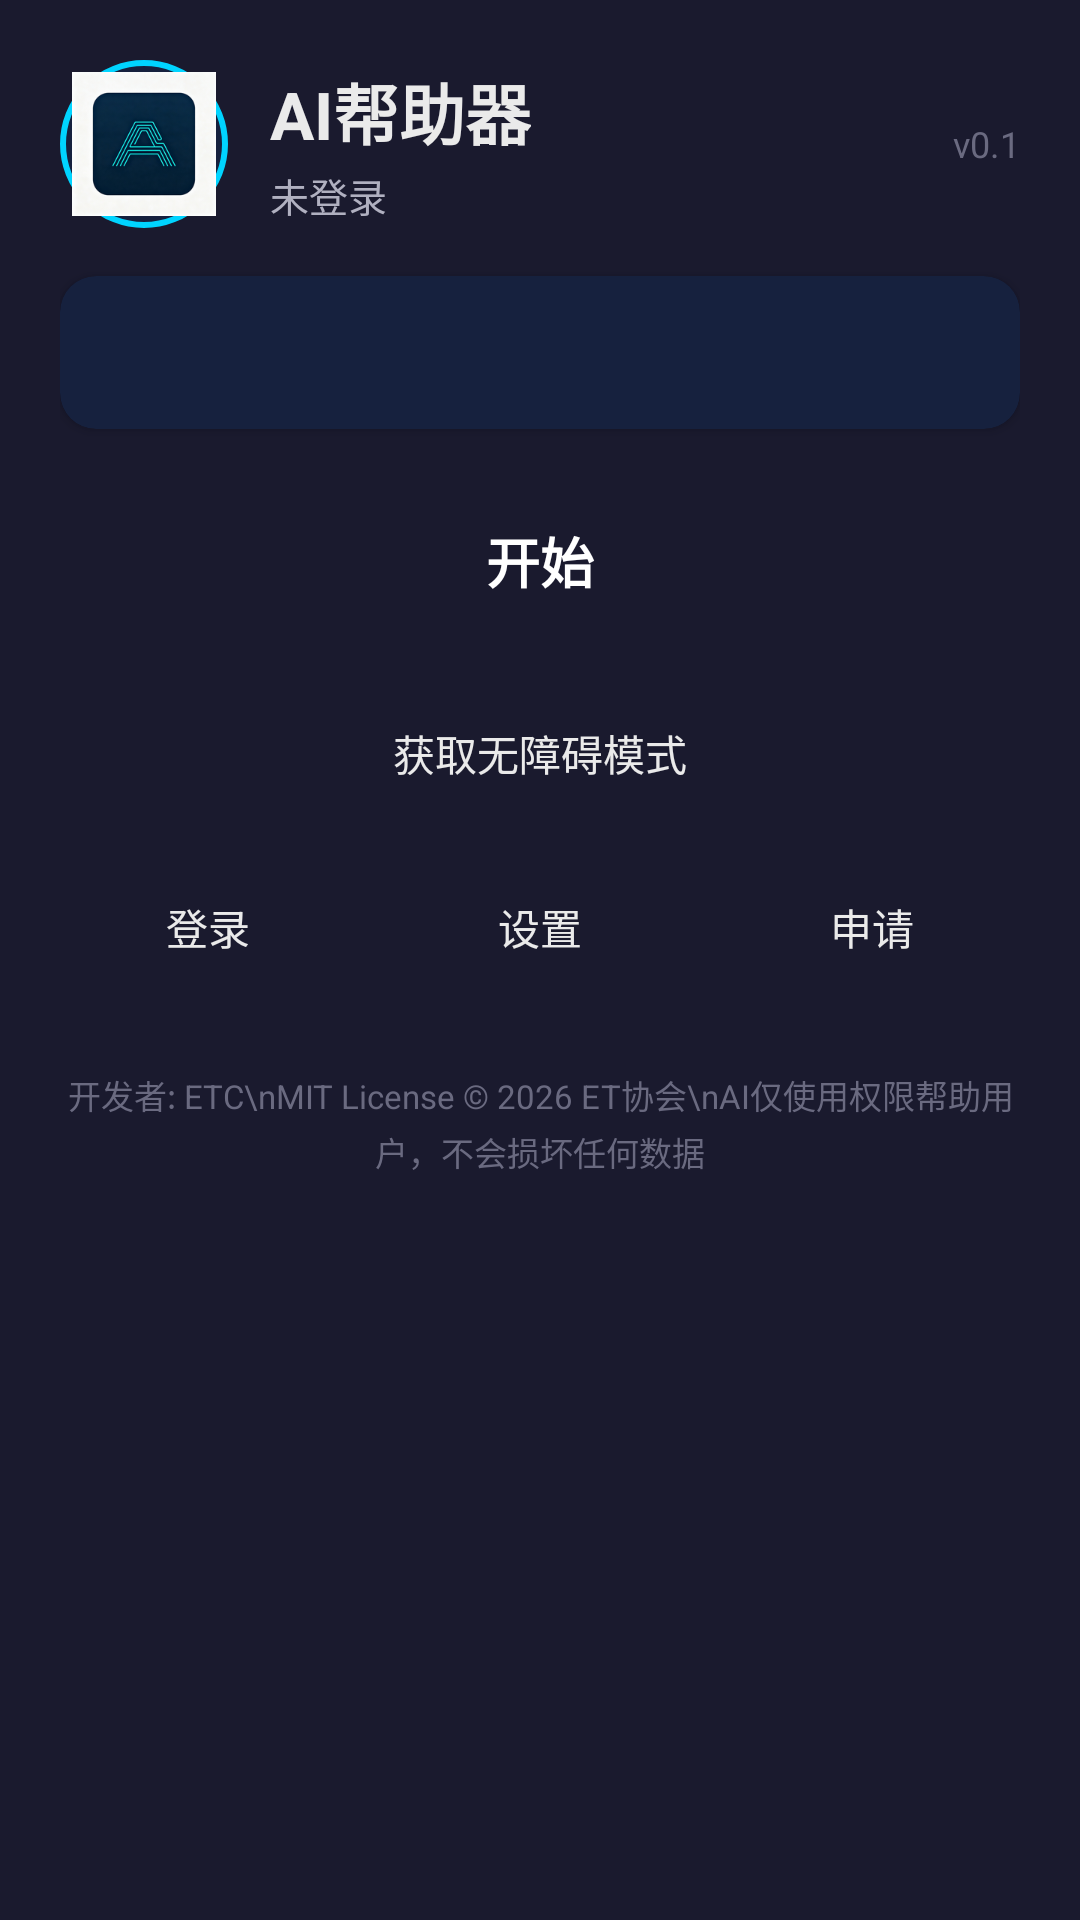

Here is an Android app screen rendered from its layout file. Give the layout XML and the strings, colors and styles it references.
<!-- AndroidManifest.xml: application theme Theme.AIHelper -->
<!-- res/layout/activity_main.xml -->
<?xml version="1.0" encoding="utf-8"?>
<ScrollView xmlns:android="http://schemas.android.com/apk/res/android"
    android:layout_width="match_parent"
    android:layout_height="match_parent"
    android:background="@color/bg_dark"
    android:fillViewport="true">

    <LinearLayout
        android:layout_width="match_parent"
        android:layout_height="wrap_content"
        android:orientation="vertical"
        android:padding="20dp">

        
        <LinearLayout
            android:layout_width="match_parent"
            android:layout_height="wrap_content"
            android:orientation="horizontal"
            android:gravity="center_vertical"
            android:layout_marginBottom="16dp">

            <ImageView
                android:id="@+id/iv_avatar"
                android:layout_width="56dp"
                android:layout_height="56dp"
                android:src="@drawable/ic_launcher_foreground"
                android:background="@drawable/circle_bg"
                android:scaleType="centerCrop"
                android:padding="4dp"/>

            <LinearLayout
                android:layout_width="0dp"
                android:layout_height="wrap_content"
                android:layout_weight="1"
                android:layout_marginStart="14dp"
                android:orientation="vertical">

                <TextView
                    android:layout_width="wrap_content"
                    android:layout_height="wrap_content"
                    android:text="AI帮助器"
                    android:textColor="@color/text_primary"
                    android:textSize="22sp"
                    android:textStyle="bold"/>

                <TextView
                    android:id="@+id/tv_user_info"
                    android:layout_width="wrap_content"
                    android:layout_height="wrap_content"
                    android:text="未登录"
                    android:textColor="@color/text_secondary"
                    android:textSize="13sp"
                    android:layout_marginTop="2dp"/>
            </LinearLayout>

            <TextView
                android:layout_width="wrap_content"
                android:layout_height="wrap_content"
                android:text="v0.1"
                android:textColor="@color/text_hint"
                android:textSize="12sp"/>
        </LinearLayout>

        
        <androidx.cardview.widget.CardView
            android:layout_width="match_parent"
            android:layout_height="wrap_content"
            android:layout_marginBottom="16dp"
            app:cardBackgroundColor="@color/card_bg"
            app:cardCornerRadius="12dp"
            app:cardElevation="2dp"
            xmlns:app="http://schemas.android.com/apk/res-auto">

            <TextView
                android:id="@+id/tv_status"
                android:layout_width="match_parent"
                android:layout_height="wrap_content"
                android:padding="16dp"
                android:textColor="@color/text_primary"
                android:textSize="14sp"
                android:lineSpacingExtra="4dp"/>
        </androidx.cardview.widget.CardView>

        
        <Button
            android:id="@+id/btn_start"
            android:layout_width="match_parent"
            android:layout_height="56dp"
            android:text="开始"
            android:textSize="18sp"
            android:textStyle="bold"
            android:textColor="@android:color/white"
            android:background="@drawable/btn_primary"
            android:layout_marginBottom="12dp"/>

        
        <Button
            android:id="@+id/btn_get_accessibility"
            android:layout_width="match_parent"
            android:layout_height="48dp"
            android:text="获取无障碍模式"
            android:textColor="@color/text_primary"
            android:background="@drawable/btn_secondary"
            android:layout_marginBottom="10dp"/>

        <LinearLayout
            android:layout_width="match_parent"
            android:layout_height="wrap_content"
            android:orientation="horizontal">

            <Button
                android:id="@+id/btn_login"
                android:layout_width="0dp"
                android:layout_height="48dp"
                android:layout_weight="1"
                android:text="登录"
                android:textColor="@color/text_primary"
                android:background="@drawable/btn_secondary"
                android:layout_marginEnd="6dp"/>

            <Button
                android:id="@+id/btn_settings"
                android:layout_width="0dp"
                android:layout_height="48dp"
                android:layout_weight="1"
                android:text="设置"
                android:textColor="@color/text_primary"
                android:background="@drawable/btn_secondary"
                android:layout_marginStart="6dp"
                android:layout_marginEnd="6dp"/>

            <Button
                android:id="@+id/btn_apply"
                android:layout_width="0dp"
                android:layout_height="48dp"
                android:layout_weight="1"
                android:text="申请"
                android:textColor="@color/text_primary"
                android:background="@drawable/btn_secondary"
                android:layout_marginStart="6dp"/>
        </LinearLayout>

        
        <TextView
            android:layout_width="match_parent"
            android:layout_height="wrap_content"
            android:layout_marginTop="24dp"
            android:text="开发者: ETC\nMIT License © 2026 ET协会\nAI仅使用权限帮助用户，不会损坏任何数据"
            android:textColor="@color/text_hint"
            android:textSize="11sp"
            android:gravity="center"
            android:lineSpacingExtra="3dp"/>
    </LinearLayout>
</ScrollView>
<!-- resources referenced by this layout -->
<resources>
  <color name="bg_dark">#FF1A1A2E</color>
  <color name="card_bg">#FF16213E</color>
  <color name="text_hint">#FF6A6A80</color>
  <color name="text_primary">#FFEAEAEA</color>
  <color name="text_secondary">#FFB0B0C0</color>
  <!-- drawable circle_bg (drawable) -->
  <?xml version="1.0" encoding="utf-8"?>
  <shape xmlns:android="http://schemas.android.com/apk/res/android"
      android:shape="oval">
      <solid android:color="@color/card_bg"/>
      <stroke android:width="2dp" android:color="@color/accent"/>
  </shape>
  <!-- drawable ic_launcher_foreground: png bitmap (drawable, 42990 bytes) -->
  <style name="Theme.AIHelper" parent="Theme.MaterialComponents.Light.NoActionBar">
          <item name="colorPrimary">@color/accent</item>
          <item name="colorPrimaryDark">@color/accent_dark</item>
          <item name="colorAccent">@color/accent</item>
          <item name="android:windowBackground">@color/bg_dark</item>
          <item name="android:statusBarColor">@color/bg_dark</item>
          <item name="android:navigationBarColor">@color/bg_dark</item>
      </style>
  <color name="accent">#FF00D4FF</color>
  <color name="accent_dark">#FF0099CC</color>
</resources>
